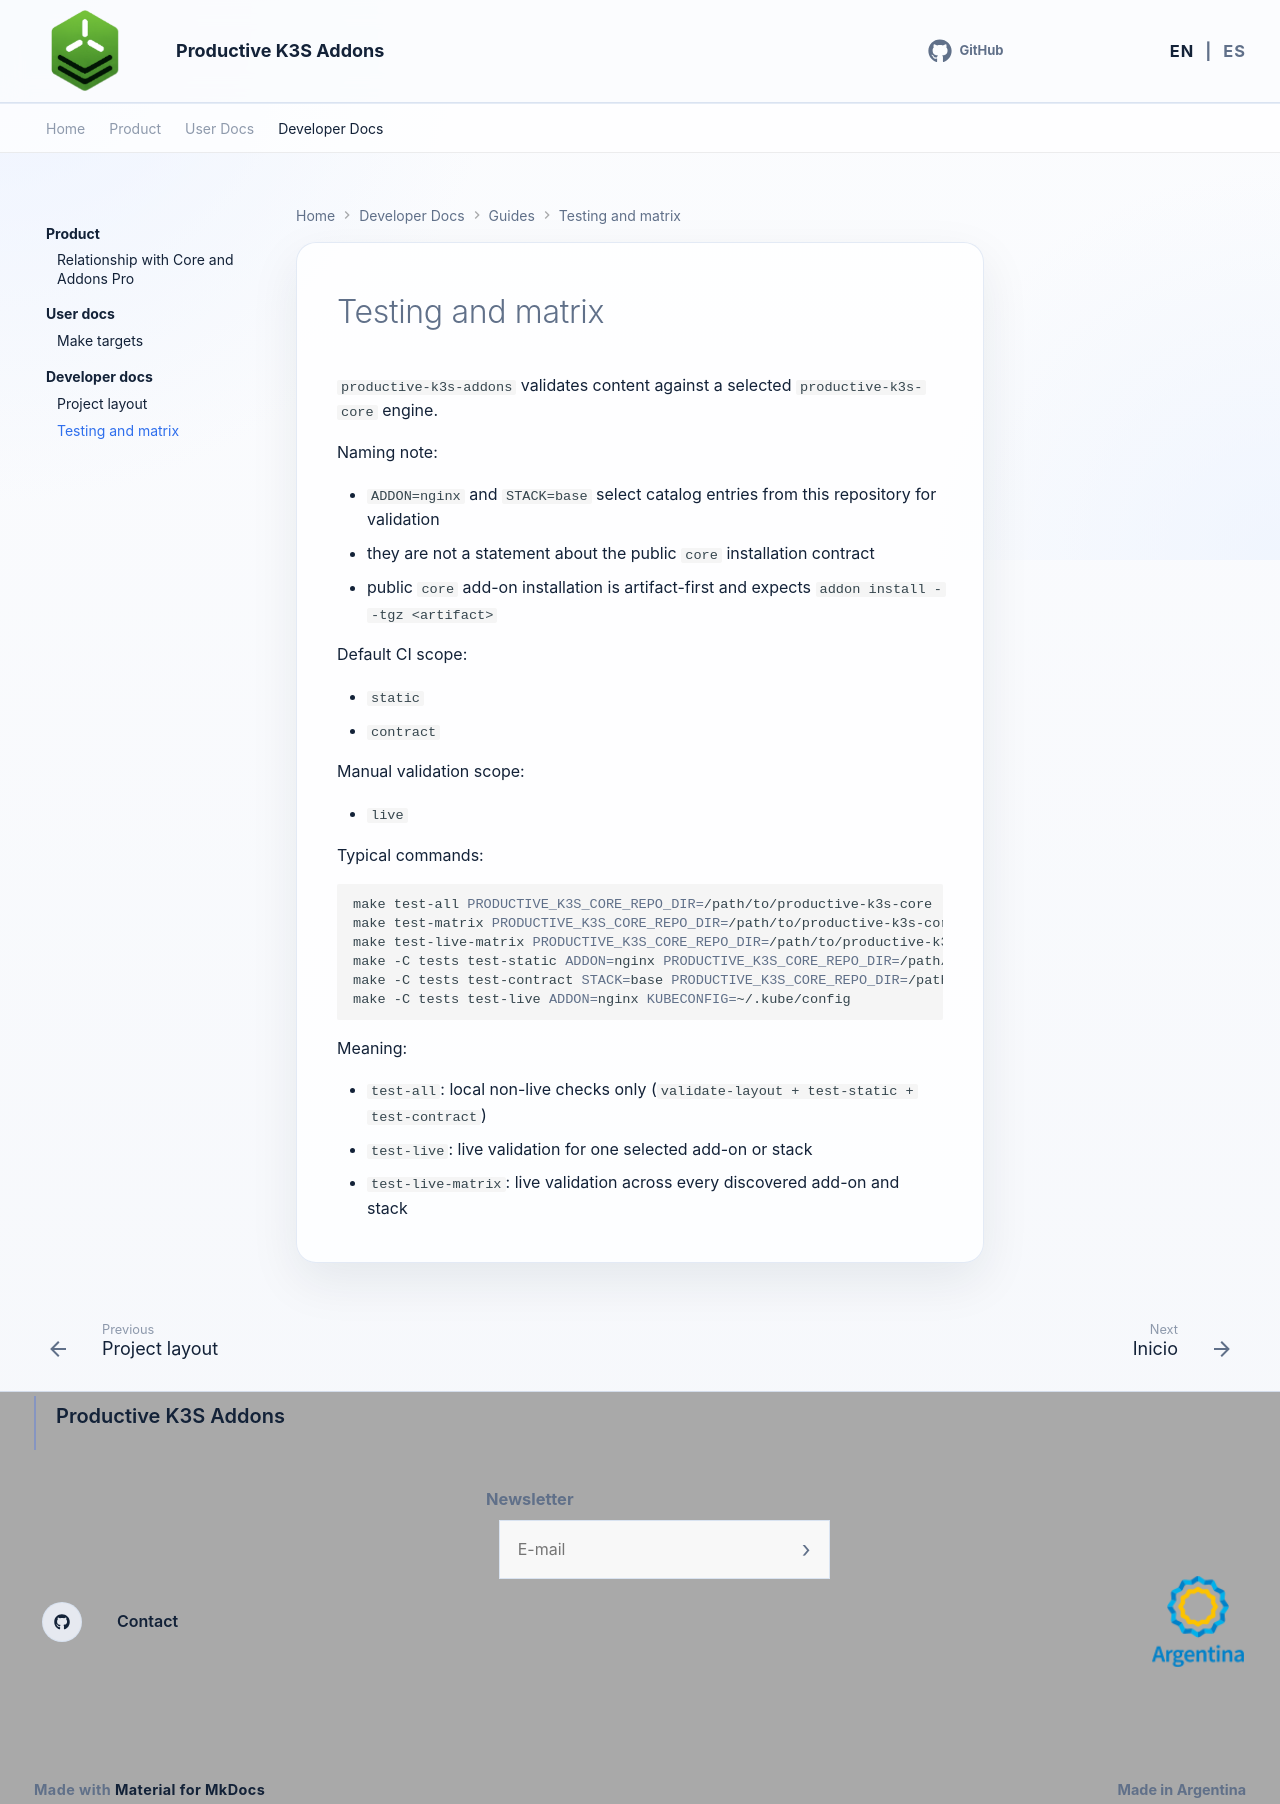

repository: productive-k3s/productive-k3s-addons · page: en/developer-docs/guides/testing-and-matrix/index.html · generator: mkdocs

# Testing and matrix

`productive-k3s-addons` validates content against a selected `productive-k3s-core` engine.

Naming note:

- `ADDON=nginx` and `STACK=base` select catalog entries from this repository for validation
- they are not a statement about the public `core` installation contract
- public `core` add-on installation is artifact-first and expects `addon install --tgz <artifact>`

Default CI scope:

- `static`
- `contract`

Manual validation scope:

- `live`

Typical commands:

```bash
make test-all PRODUCTIVE_K3S_CORE_REPO_DIR=/path/to/productive-k3s-core
make test-matrix PRODUCTIVE_K3S_CORE_REPO_DIR=/path/to/productive-k3s-core
make test-live-matrix PRODUCTIVE_K3S_CORE_REPO_DIR=/path/to/productive-k3s-core
make -C tests test-static ADDON=nginx PRODUCTIVE_K3S_CORE_REPO_DIR=/path/to/productive-k3s-core
make -C tests test-contract STACK=base PRODUCTIVE_K3S_CORE_REPO_DIR=/path/to/productive-k3s-core
make -C tests test-live ADDON=nginx KUBECONFIG=~/.kube/config
```

Meaning:

- `test-all`: local non-live checks only (`validate-layout + test-static + test-contract`)
- `test-live`: live validation for one selected add-on or stack
- `test-live-matrix`: live validation across every discovered add-on and stack
